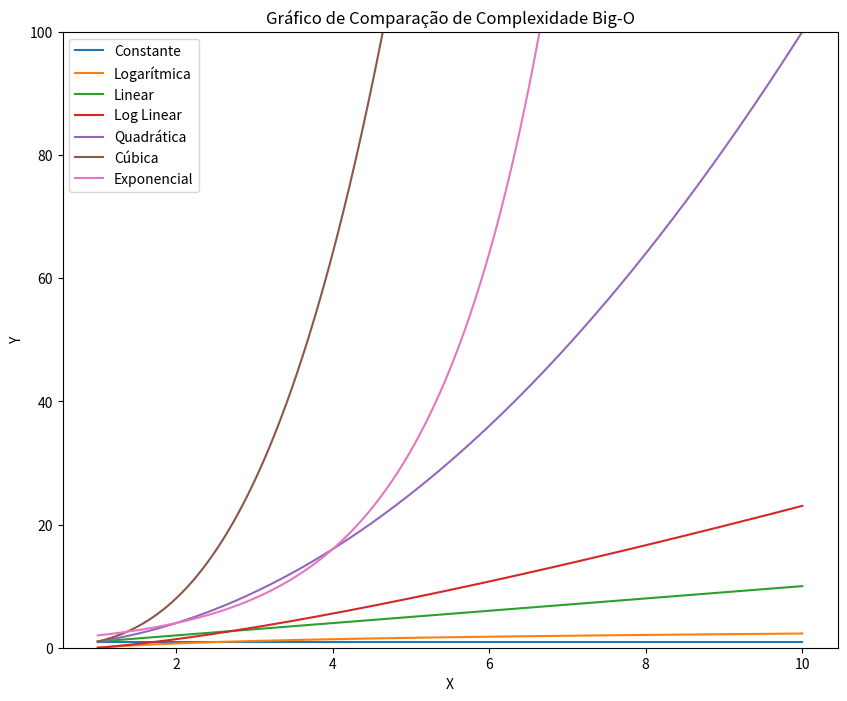

Reproduce this figure in Python.
import matplotlib.pyplot as plt
import numpy as np
import math as log

n = np.linspace(1, 10, 1000)

# Rótulos para as curvas
labels = ['Constante', 'Logarítmica', 'Linear', "Log Linear", 'Quadrática', 'Cúbica', 'Exponencial']

# Funções Big-O
big_o = [np.ones(n.shape), np.log(n), n, n * np.log(n), n**2, n**3, 2**n]

# Configurando o gráfico
plt.figure(figsize=(10, 8))
plt.ylim(0, 100)  # Limite no eixo Y para visualização

# Plotando as funções
for i in range(len(big_o)):
    plt.plot(n, big_o[i], label=labels[i])

# Adicionando a legenda e os rótulos dos eixos
plt.legend()
plt.ylabel("Y")
plt.xlabel("X")
plt.title("Gráfico de Comparação de Complexidade Big-O")

# Exibindo o gráfico
plt.show()
